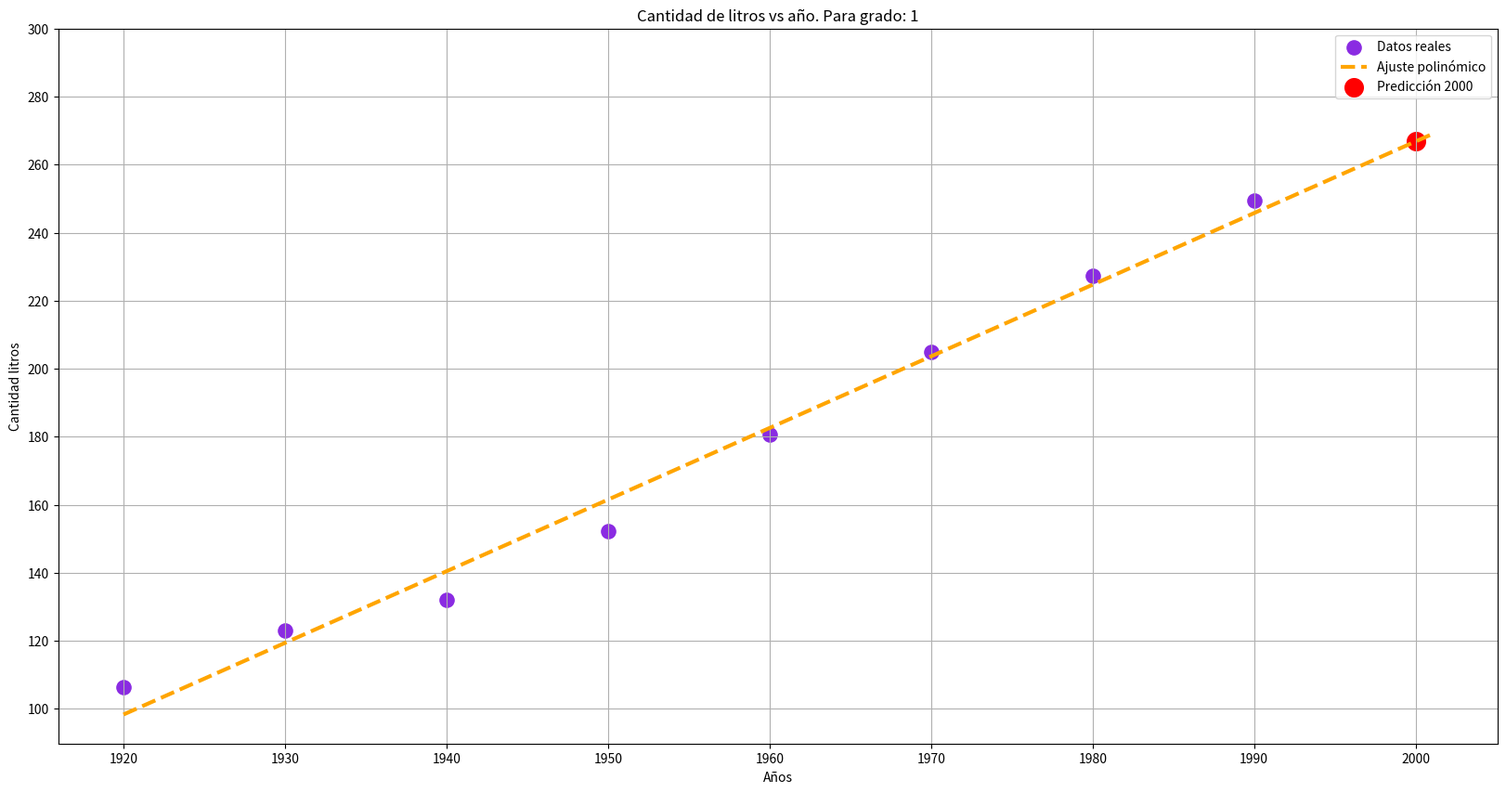
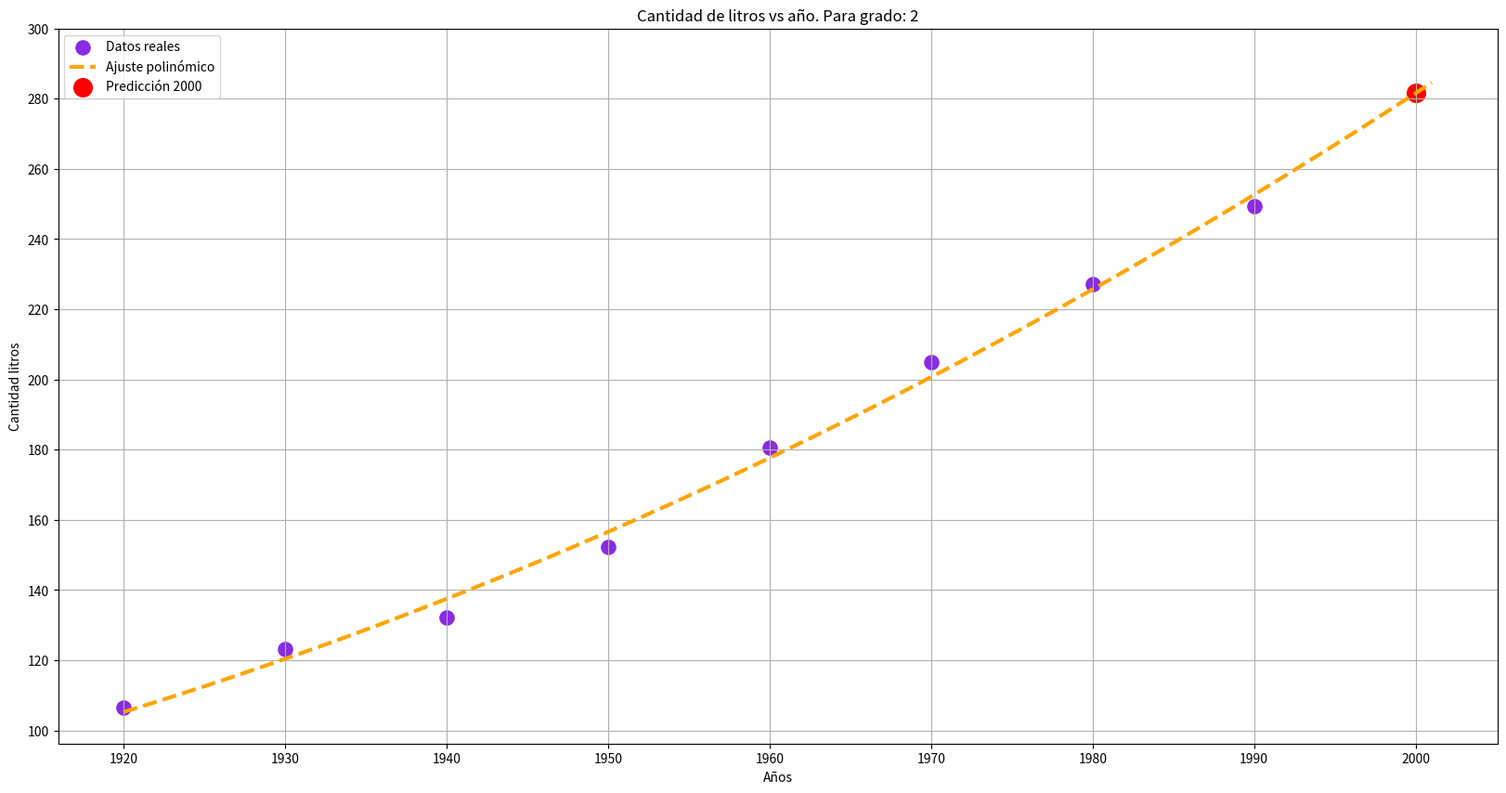
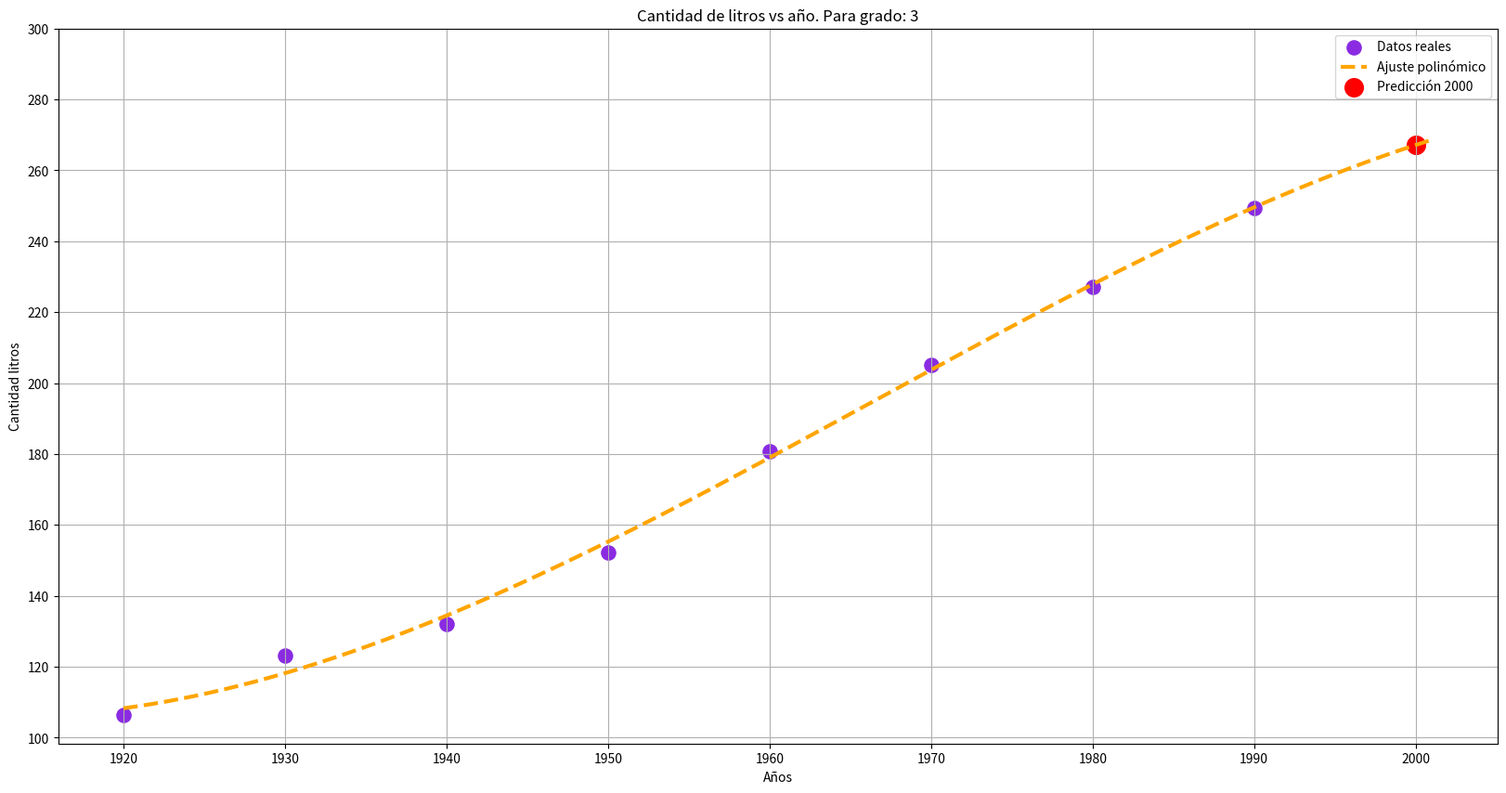
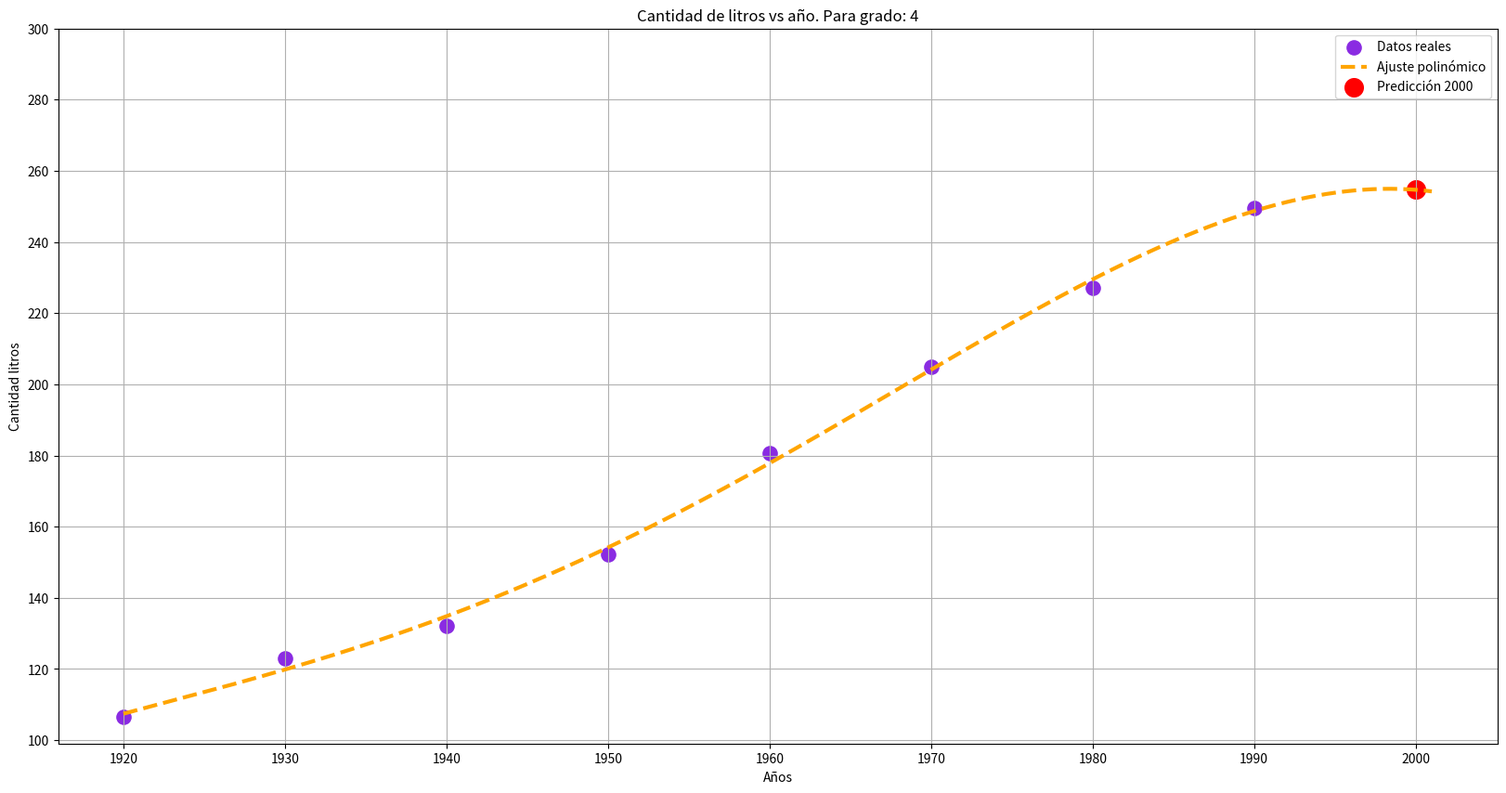
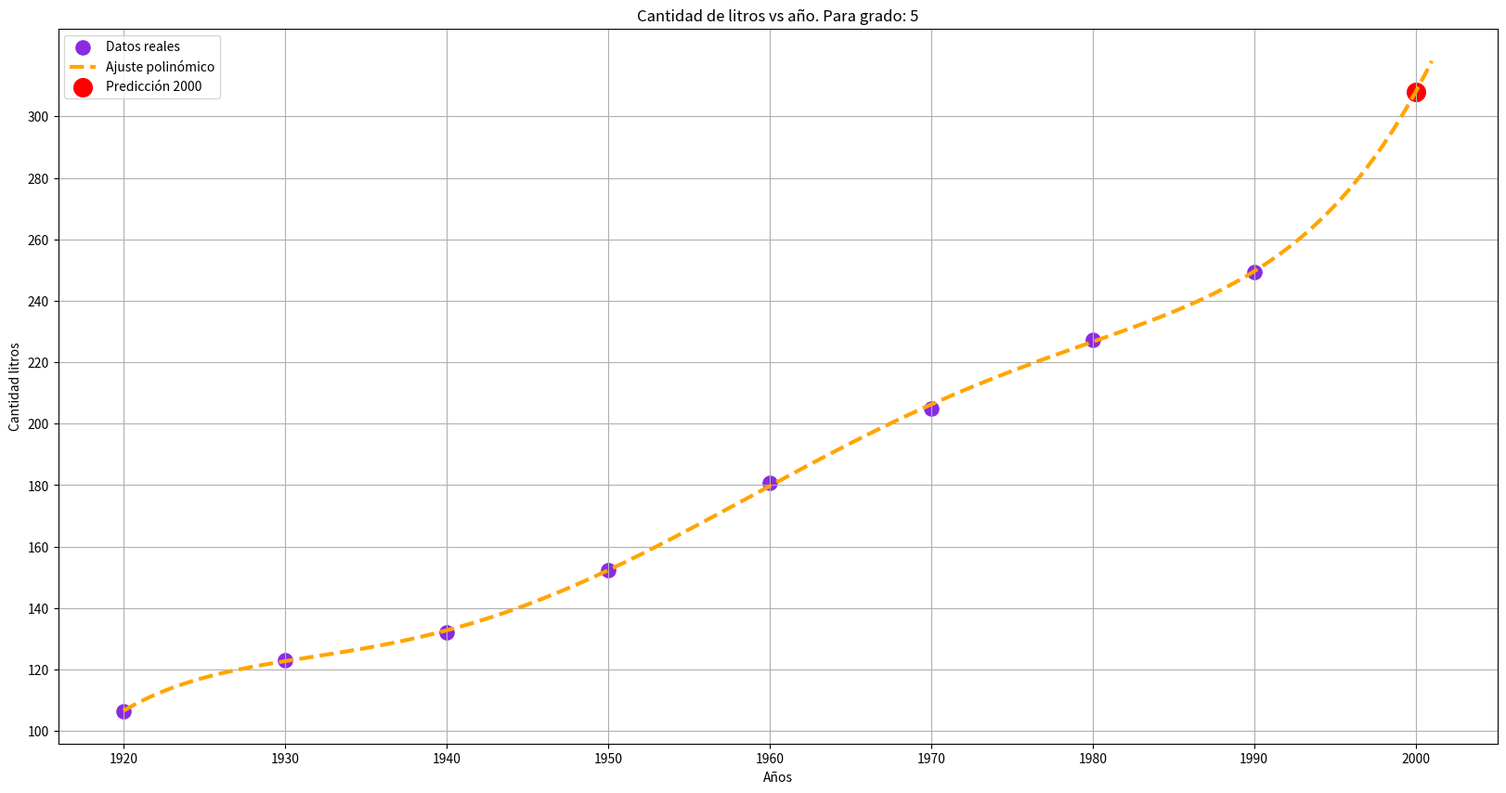
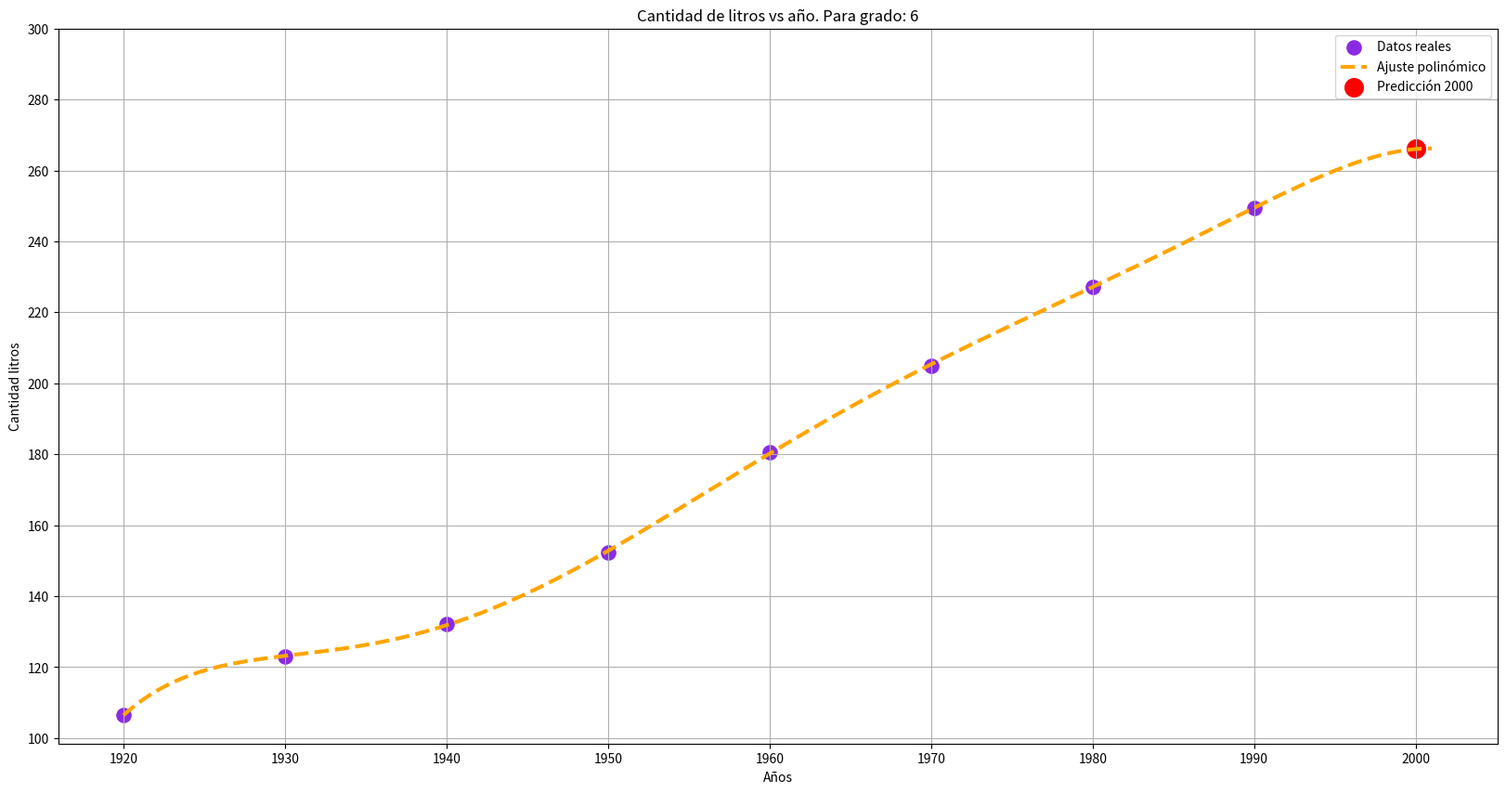
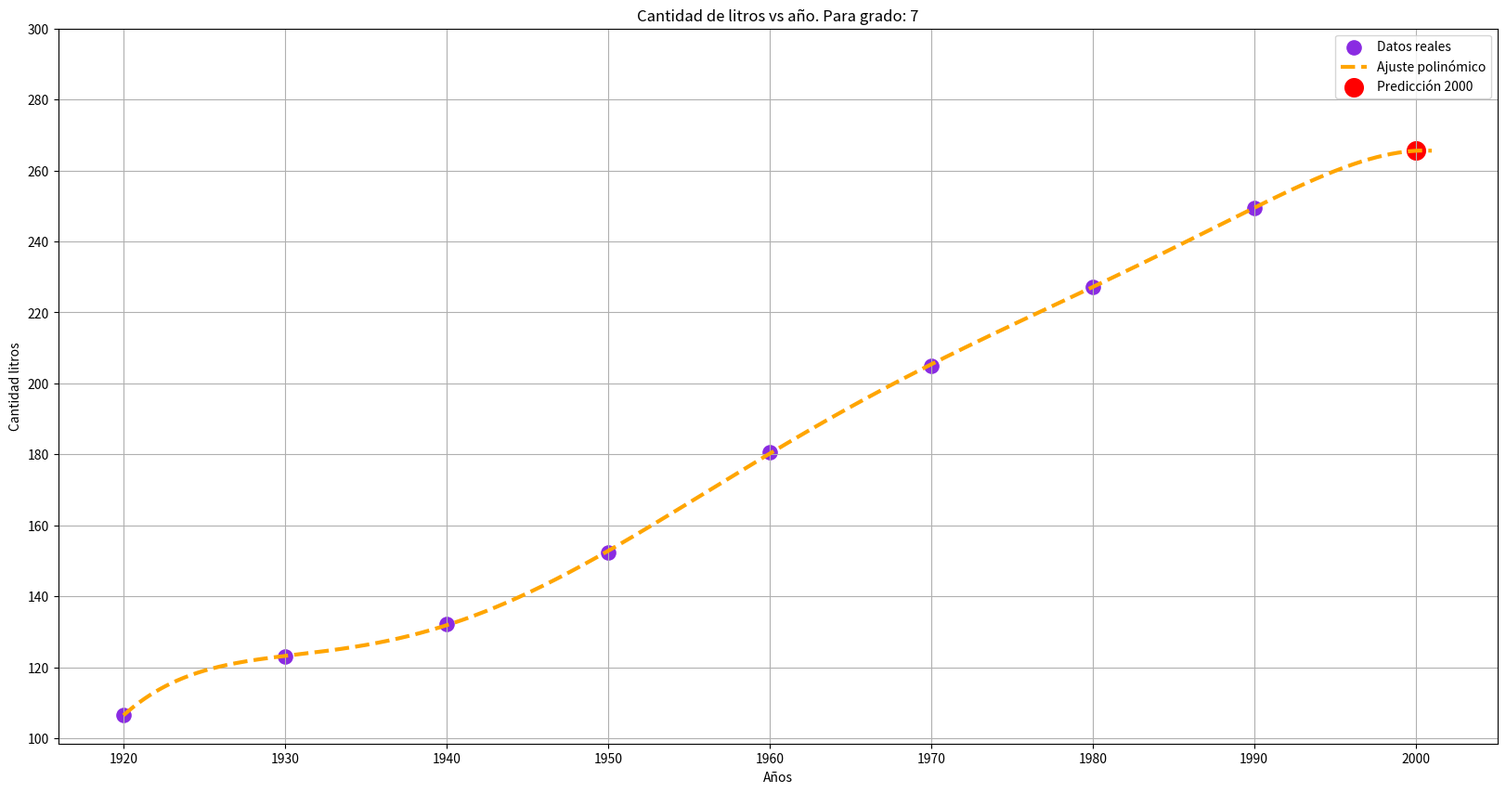
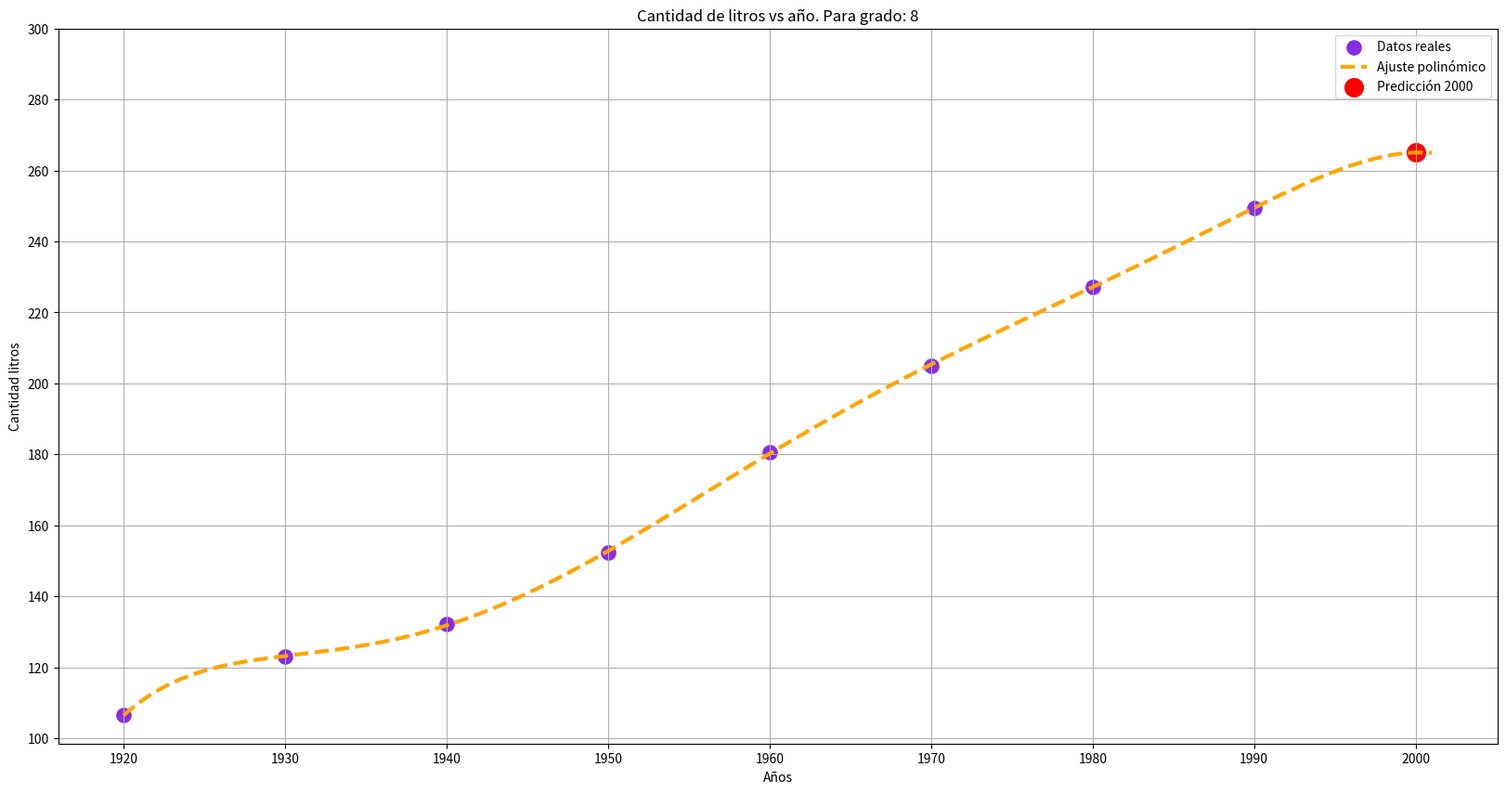
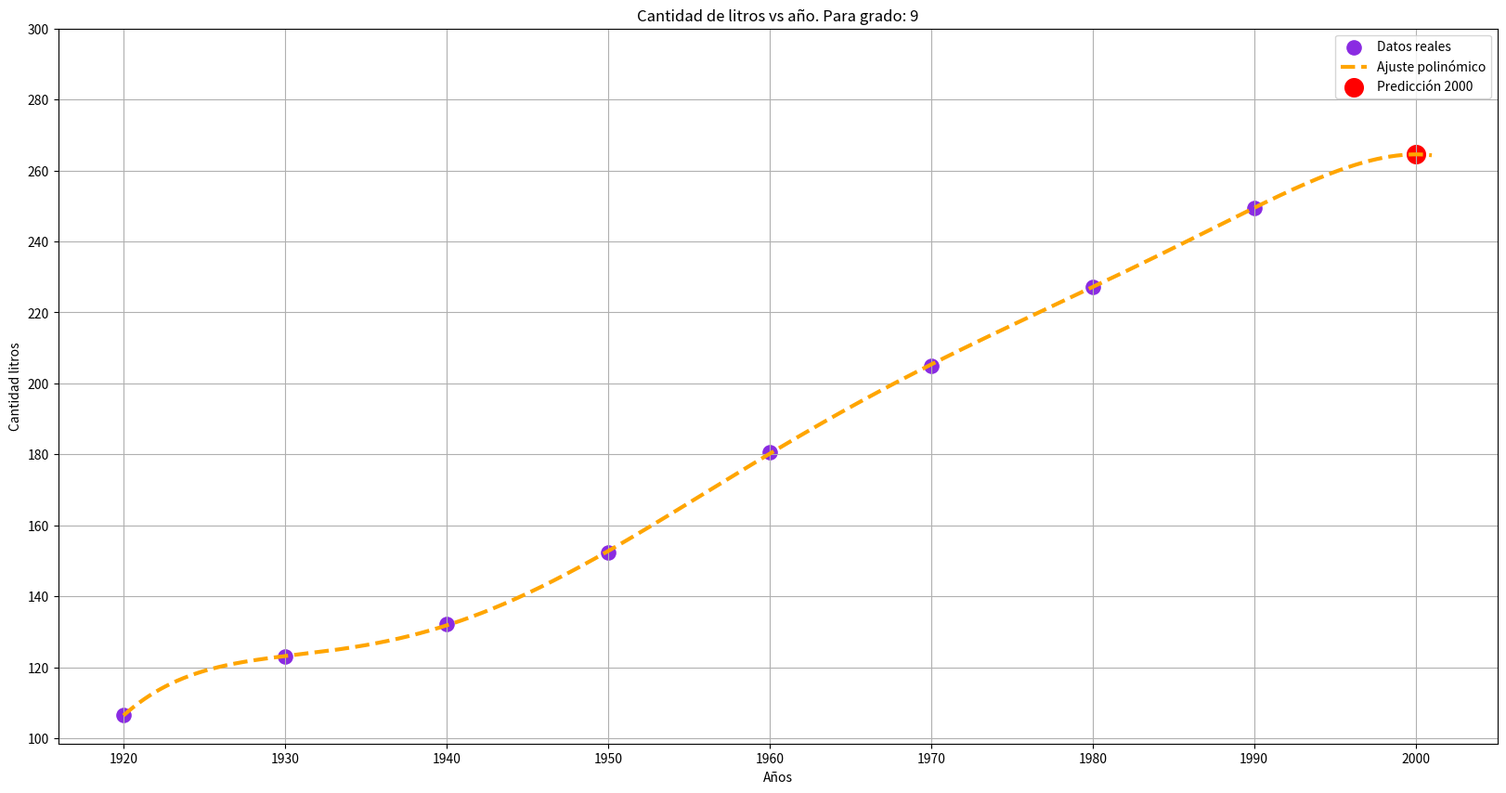
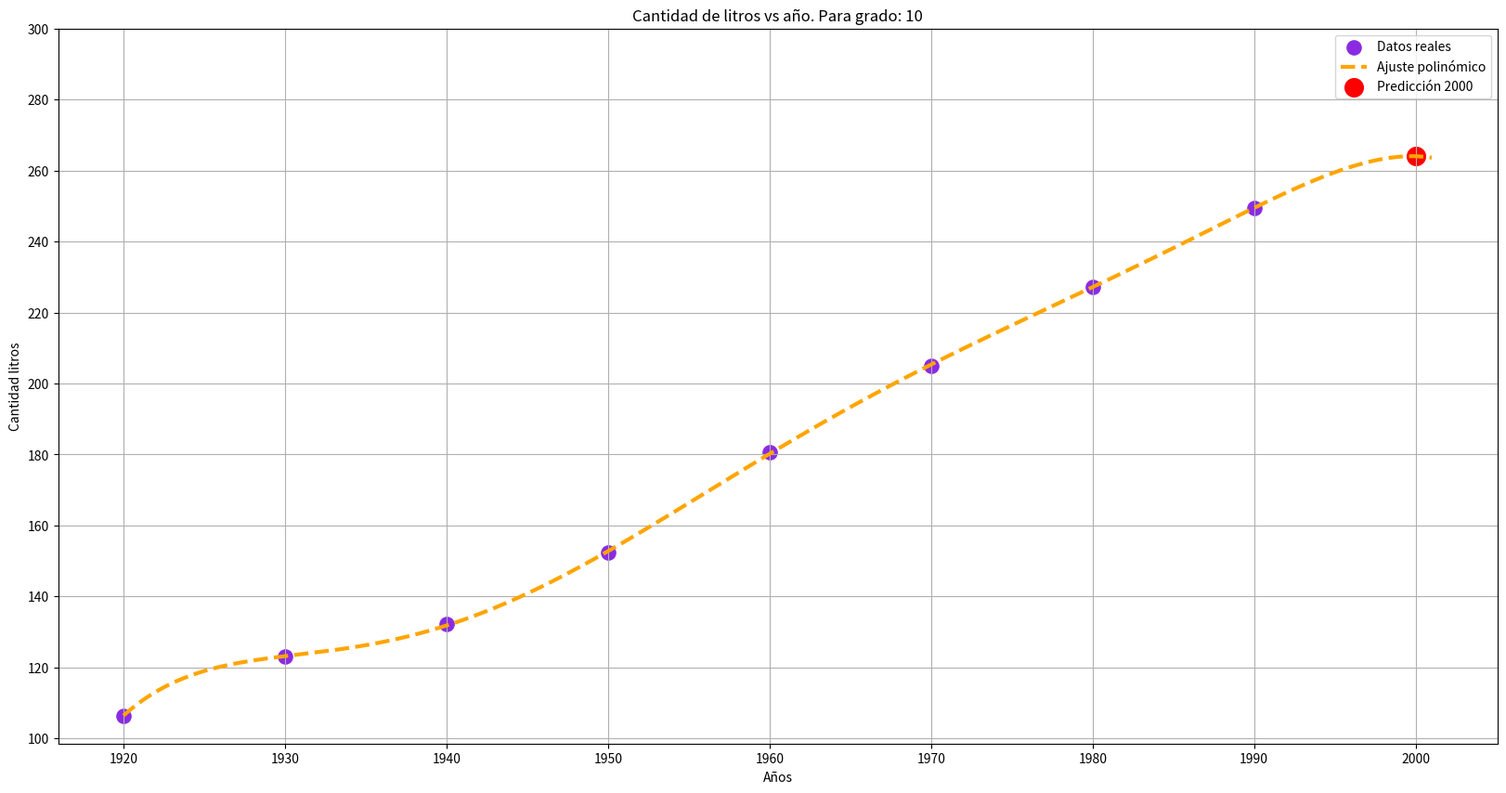
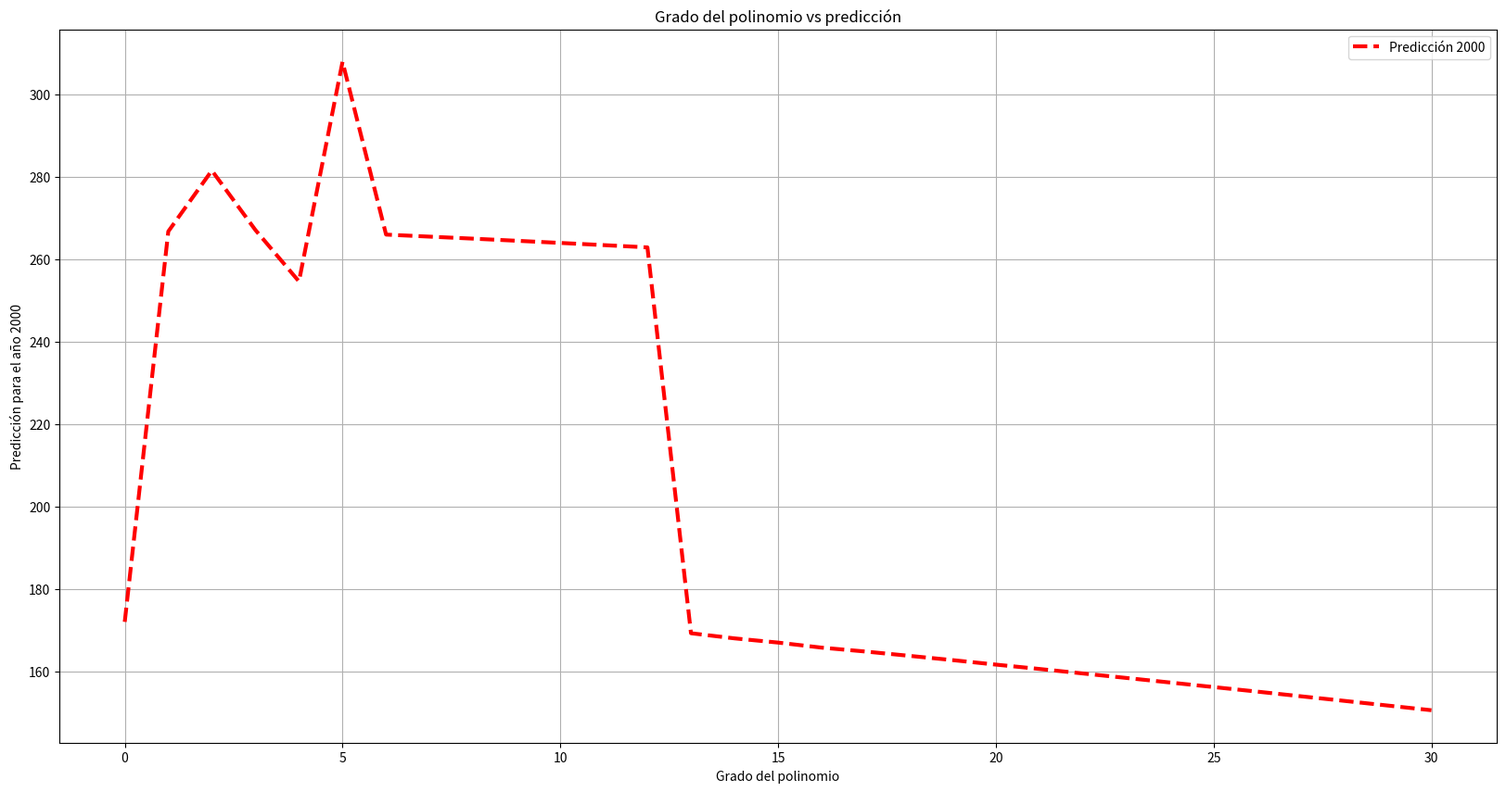
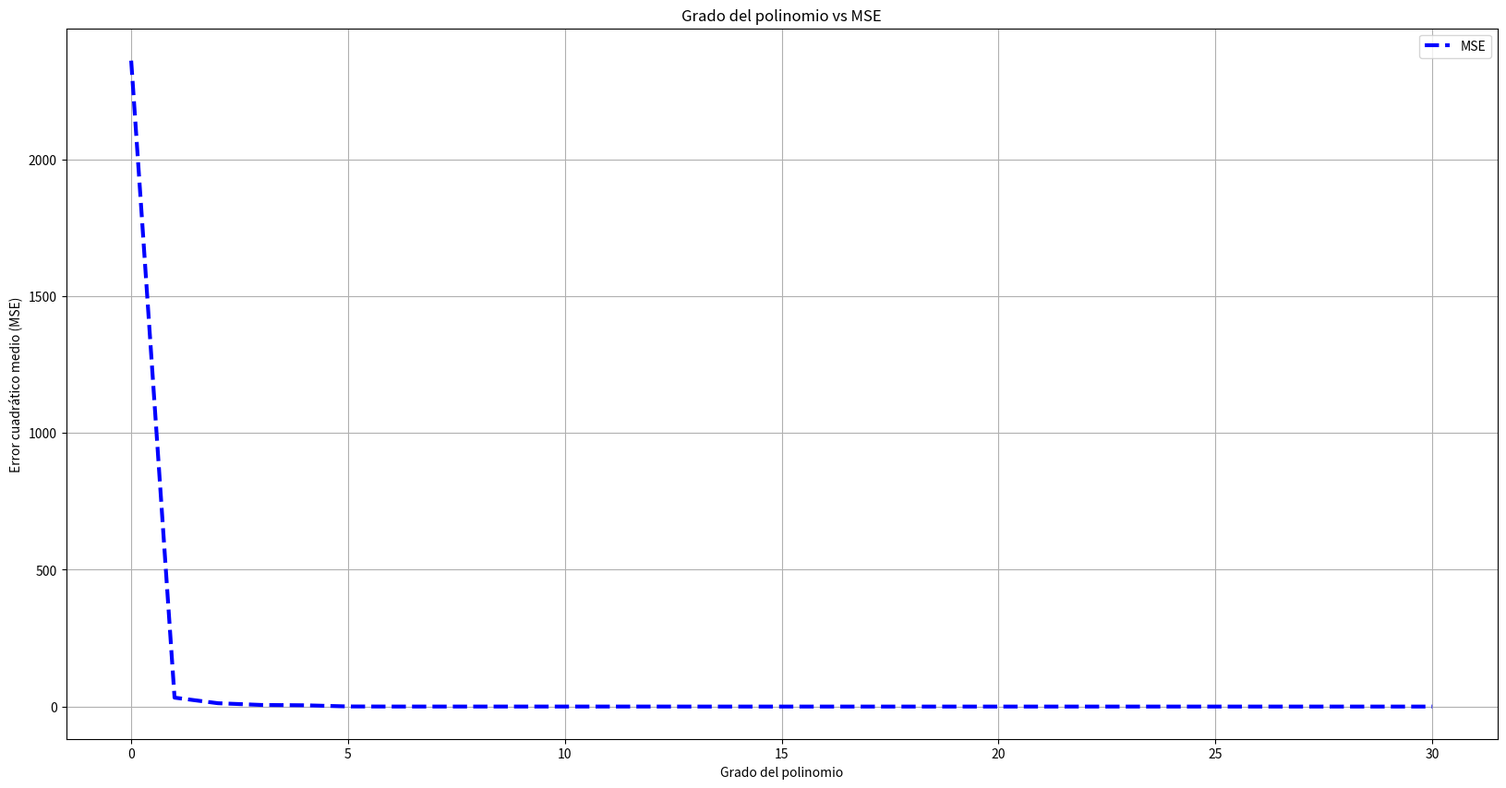

Python code for these plots, in order:
# Predicción de datos Mejorada

# Importación de librerías necesarias
import numpy as np
import matplotlib.pyplot as plt

# Datos de entrada
x = np.array([1920, 1930, 1940, 1950, 1960, 1970, 1980, 1990])
y = np.array([106.46, 123.08, 132.12, 152.27, 180.67, 205.05, 227.23, 249.46])

def fx(x1, coef):
    """Calcula el valor de la función polinómica dada en coeficientes."""
    return np.polyval(coef, x1)

# Anno para la predicción
anno = 2000

# Gráfica de predicciones
for i in range(1, 11):  # Grados del polinomio desde 1 hasta 10
    coef = np.polyfit(x, y, i)  # Ajuste del polinomio
    p = np.polyval(coef, anno)   # Predicción para el año 2000

    print(f"Para grado {i} la predicción es {p}")
    
    x1 = np.linspace(1920, anno + 1, 1000)  # Valores de x para graficar
    y1 = fx(x1, coef)                       # Valores de y correspondientes


    # Configuración de la gráfica
    plt.figure(figsize=[20, 10])
    plt.title(f"Cantidad de litros vs año. Para grado: {i}")
    plt.scatter(x, y, s=120, c='blueviolet', label='Datos reales')
    plt.plot(x1, y1, "--", linewidth=3, color='orange', label='Ajuste polinómico')
    plt.scatter(anno, p, s=200, c='red', label='Predicción 2000')
    plt.yticks(range(100, 320, 20))
    plt.grid("on")

  # Etiquetas de los ejes
    plt.xlabel("Años")
    plt.ylabel("Cantidad litros")
    plt.legend()
    plt.show()

# Cálculo de MSE para cada grado del polinomio
grado = np.arange(0, 31)  # Grados de 0 a 30
aproxi = []  # Lista para almacenar las aproximaciones
mse_values = []  # Lista para almacenar los valores de MSE


for i in grado:
    coef = np.polyfit(x, y, i)  # Ajuste del polinomio
    p = np.polyval(coef, anno)   # Predicción para el año 2000
    aproxi.append(p)

    # Predicciones para el cálculo de MSE
    y_pred_vec = np.polyval(coef, x)  # Predicciones sobre el conjunto x
    MSE = np.mean((y - y_pred_vec) ** 2)  # Cálculo del MSE
    mse_values.append(MSE)
    
    print(f"Para grado {i} El MSE es: {MSE}")

# Gráfica de MSE
plt.figure(figsize=[20, 10])
plt.title("Grado del polinomio vs predicción")
plt.plot(grado, aproxi, "--", linewidth=3, color='red', label='Predicción 2000')
plt.xlabel("Grado del polinomio")
plt.ylabel("Predicción para el año 2000")
plt.grid("on")
plt.legend()
plt.show()

# Gráfica de MSE
plt.figure(figsize=[20, 10])
plt.title("Grado del polinomio vs MSE")
plt.plot(grado, mse_values, "--", linewidth=3, color='blue', label='MSE')
plt.xlabel("Grado del polinomio")
plt.ylabel("Error cuadrático medio (MSE)")
plt.grid("on")
plt.legend()
plt.show()
